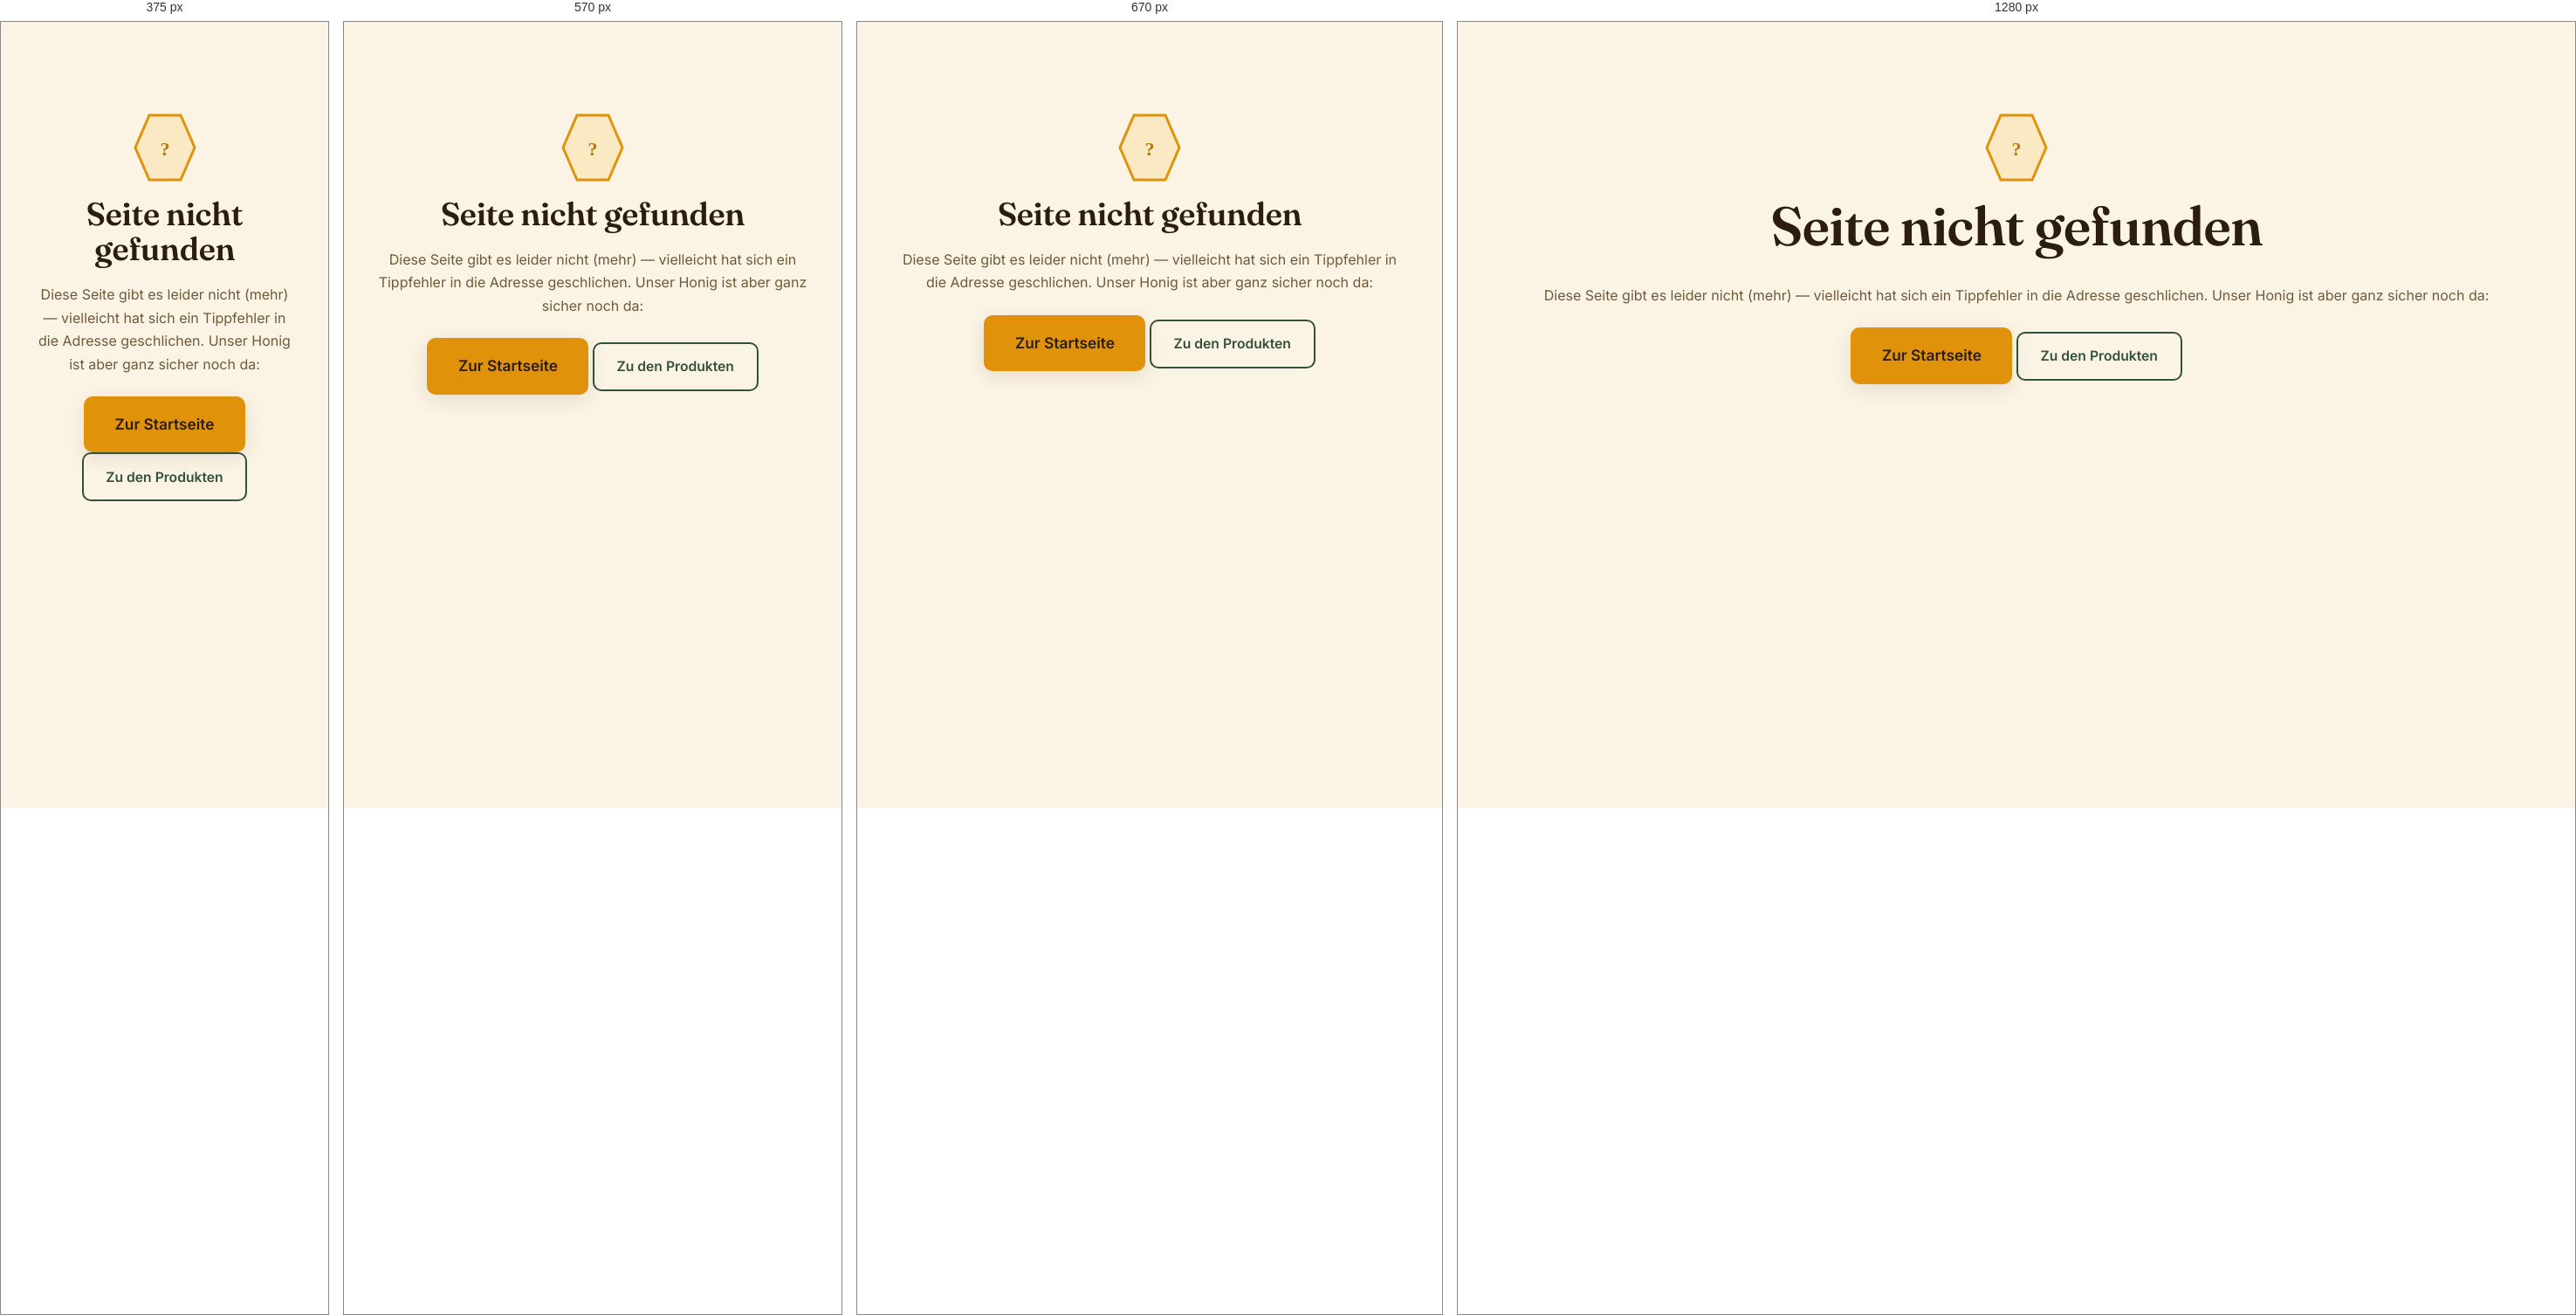
Rendered at 375 px, 570 px, 670 px and 1280 px, left to right.

<!-- file: 404.html -->
<!DOCTYPE html>
<html lang="de">
<head>
  <meta charset="UTF-8">
  <meta name="viewport" content="width=device-width, initial-scale=1.0">
  <title>Seite nicht gefunden — BIO-Imkerei Moser</title>
  <meta name="description" content="Diese Seite gibt es leider nicht — zurück zur BIO-Imkerei Moser.">
  <meta name="robots" content="noindex">
  <link rel="icon" href="assets/images/favicon.svg" type="image/svg+xml">
  <link rel="stylesheet" href="css/style.css">
</head>
<body>

  <!-- Kopfzeile wird von js/main.js eingefügt -->

  <main class="container abstand-oben">
    <div class="warenkorb-leer">
      <svg width="72" height="80" viewBox="0 0 72 80" aria-hidden="true" style="display:block;margin:0 auto 1rem">
        <polygon points="18,3 54,3 70,40 54,77 18,77 2,40" fill="#fbe9c4" stroke="#e0930a" stroke-width="3"/>
        <text x="36" y="49" text-anchor="middle" font-family="Georgia, serif" font-size="22" font-weight="bold" fill="#b9770a">?</text>
      </svg>
      <h1>Seite nicht gefunden</h1>
      <p>
        Diese Seite gibt es leider nicht (mehr) — vielleicht hat sich ein
        Tippfehler in die Adresse geschlichen. Unser Honig ist aber ganz
        sicher noch da:
      </p>
      <p style="margin-top:1.5rem">
        <a class="btn btn--gross" href="index.html">Zur Startseite</a>
        <a class="btn btn--umriss" href="produkte.html">Zu den Produkten</a>
      </p>
    </div>
  </main>

  <!-- Fußzeile wird von js/main.js eingefügt -->

  <script src="js/main.js"></script>
</body>
</html>


/* @media block from style.css */
@media (max-width: 820px) {
  .nav__toggle { display: block; }
  .nav__menu {
    display: none; position: absolute; top: 100%; left: 0; right: 0;
    flex-direction: column; align-items: stretch; gap: .2rem;
    background: var(--creme); border-bottom: 1px solid var(--rand);
    padding: .6rem 1.4rem 1rem; box-shadow: var(--schatten);
  }
  .nav__menu.offen { display: flex; }
  .nav__links { flex-direction: column; align-items: stretch; }
  .nav__links a { padding: .7rem .8rem; }
  .nav__links a.aktiv::after { display: none; }
  .nav__warenkorb { justify-content: center; margin-top: .4rem; }
}

/* @media block from style.css */
@media (max-width: 860px) {
  .hero-neu__grid { grid-template-columns: 1fr; text-align: center; }
  .hero-neu__text { max-width: 40rem; margin: 0 auto; }
  .hero-neu .eyebrow, .hero-neu__knoepfe { justify-content: center; }
  .hero-neu__bild { max-width: 340px; }
}

/* @media block from style.css */
@media (max-width: 760px) {
  .vertrauen__grid { grid-template-columns: 1fr; gap: 1.3rem; }
}

/* @media block from style.css */
@media (max-width: 520px) {
  .lmiv__liste { grid-template-columns: 1fr; gap: .1rem; }
  .lmiv__liste dd { margin-bottom: .5rem; }
}

/* @media block from style.css */
@media (max-width: 720px) {
  .produkt-detail { grid-template-columns: 1fr; }
}

/* @media block from style.css */
@media (max-width: 620px) {
  .warenkorb-zeile {
    grid-template-columns: 60px 1fr auto;
    grid-template-areas:
      "bild name name"
      "bild menge preis"
      "bild entf entf";
    row-gap: .4rem;
  }
  .warenkorb-zeile img { width:60px; height:60px; grid-area: bild; }
}